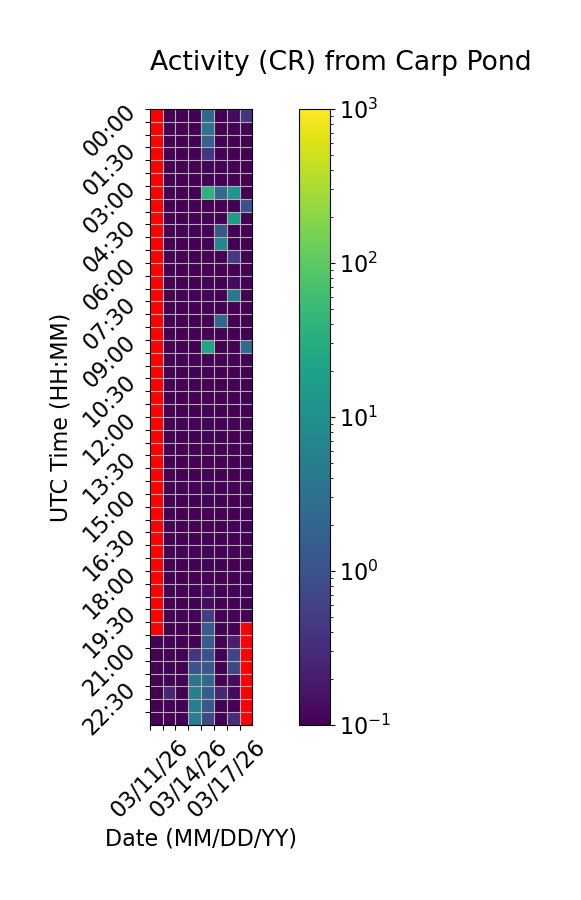

The table this chart was drawn from, first rows:
Time (UTC), 03/11/26, 03/12/26, 03/13/26, 03/14/26, 03/15/26, 03/16/26, 03/17/26, 03/18/26
00:00, , 0.0, 0.0, 0.0, 2.4, 0.0, 0.1333, 0.4
00:30, , 0.0, 0.0, 0.0, 3.4, 0.0, 0.0, 0.0
01:00, , 0.0, 0.0, 0.0, 1.8, 0.0, 0.0, 0.0
01:30, , 0.0, 0.0, 0.0, 0.4, 0.0, 0.0, 0.0
02:00, , 0.0, 0.0, 0.06667, 0.06667, 0.0, 0.0, 0.0
02:30, , 0.0, 0.0, 0.0, 0.06667, 0.0, 0.0, 0.0
03:00, , 0.0, 0.0, 0.0, 38.6, 2.467, 13.13, 0.0
03:30, , 0.0, 0.0, 0.0, 0.0, 0.0, 0.0, 1.0
04:00, , 0.0, 0.0, 0.06667, 0.0, 0.0, 16.53, 0.0
04:30, , 0.0, 0.0, 0.06667, 0.0, 1.2, 0.0, 0.0
05:00, , 0.0, 0.0, 0.0, 0.0, 7.4, 0.0, 0.0
05:30, , 0.0, 0.0, 0.0, 0.0, 0.0, 0.4667, 0.0
06:00, , 0.0, 0.0, 0.0, 0.0, 0.0, 0.0, 0.0
06:30, , 0.0, 0.0, 0.0, 0.0, 0.0, 0.1333, 0.0
07:00, , 0.0, 0.0, 0.0, 0.0, 0.0, 4.133, 0.0
07:30, , 0.0, 0.0, 0.0, 0.0, 0.0, 0.0, 0.0
08:00, , 0.0, 0.0, 0.0, 0.0, 2.133, 0.0, 0.0
08:30, , 0.0, 0.0, 0.0, 0.0, 0.0, 0.0, 0.0
09:00, , 0.0, 0.0, 0.0, 23.4, 0.0, 0.0, 2.6
09:30, , 0.0, 0.0, 0.0, 0.0, 0.0, 0.0, 0.0
10:00, , 0.0, 0.0, 0.0, 0.0, 0.0, 0.0, 0.0
10:30, , 0.0, 0.0, 0.0, 0.0, 0.0, 0.0, 0.0
11:00, , 0.0, 0.0, 0.0, 0.0, 0.0, 0.0, 0.0
11:30, , 0.0, 0.0, 0.0, 0.0, 0.0, 0.0, 0.0
12:00, , 0.0, 0.0, 0.0, 0.0, 0.0, 0.0, 0.0
12:30, , 0.0, 0.0, 0.0, 0.0, 0.0, 0.0, 0.0
13:00, , 0.0, 0.06667, 0.0, 0.0, 0.0, 0.0, 0.0
13:30, , 0.0, 0.0, 0.0, 0.0, 0.0, 0.0, 0.0
14:00, , 0.0, 0.0, 0.0, 0.0, 0.0, 0.0, 0.0
14:30, , 0.0, 0.0, 0.0, 0.0, 0.0, 0.0, 0.0
15:00, , 0.0, 0.0, 0.0, 0.0, 0.0, 0.0, 0.0
15:30, , 0.0, 0.0, 0.0, 0.0, 0.0, 0.0, 0.0
16:00, , 0.0, 0.0, 0.0, 0.0, 0.0, 0.0, 0.0
16:30, , 0.0, 0.0, 0.06667, 0.0, 0.0, 0.0, 0.0
17:00, , 0.0, 0.0, 0.0, 0.06667, 0.06667, 0.0, 0.0
17:30, , 0.0, 0.0, 0.0, 0.0, 0.0, 0.0, 0.0
18:00, , 0.0, 0.0, 0.06667, 0.0, 0.0, 0.0, 0.0
18:30, , 0.0, 0.0, 0.0, 0.1333, 0.0, 0.0, 0.0
19:00, , 0.0, 0.0, 0.0, 0.1333, 0.0, 0.0, 0.0
19:30, , 0.0, 0.0, 0.0, 0.5333, 0.0, 0.0, 0.0
20:00, , 0.0, 0.0, 0.0, 1.467, 0.0, 0.06667, 
20:30, 0.06667, 0.0, 0.0, 0.06667, 1.4, 0.0, 0.2, 
21:00, 0.0, 0.06667, 0.06667, 0.4, 1.0, 0.0, 0.6667, 
21:30, 0.0, 0.0, 0.0, 1.133, 1.2, 0.06667, 0.7333, 
22:00, 0.0, 0.06667, 0.0, 3.6, 2.2, 0.0, 0.1333, 
22:30, 0.0, 0.2667, 0.06667, 5.8, 1.467, 0.2667, 0.1333, 
23:00, 0.0, 0.0, 0.0, 5.267, 1.2, 0.06667, 0.06667, 
23:30, 0.0, 0.06667, 0.0, 5.0, 0.7333, 0.06667, 0.3333, 
